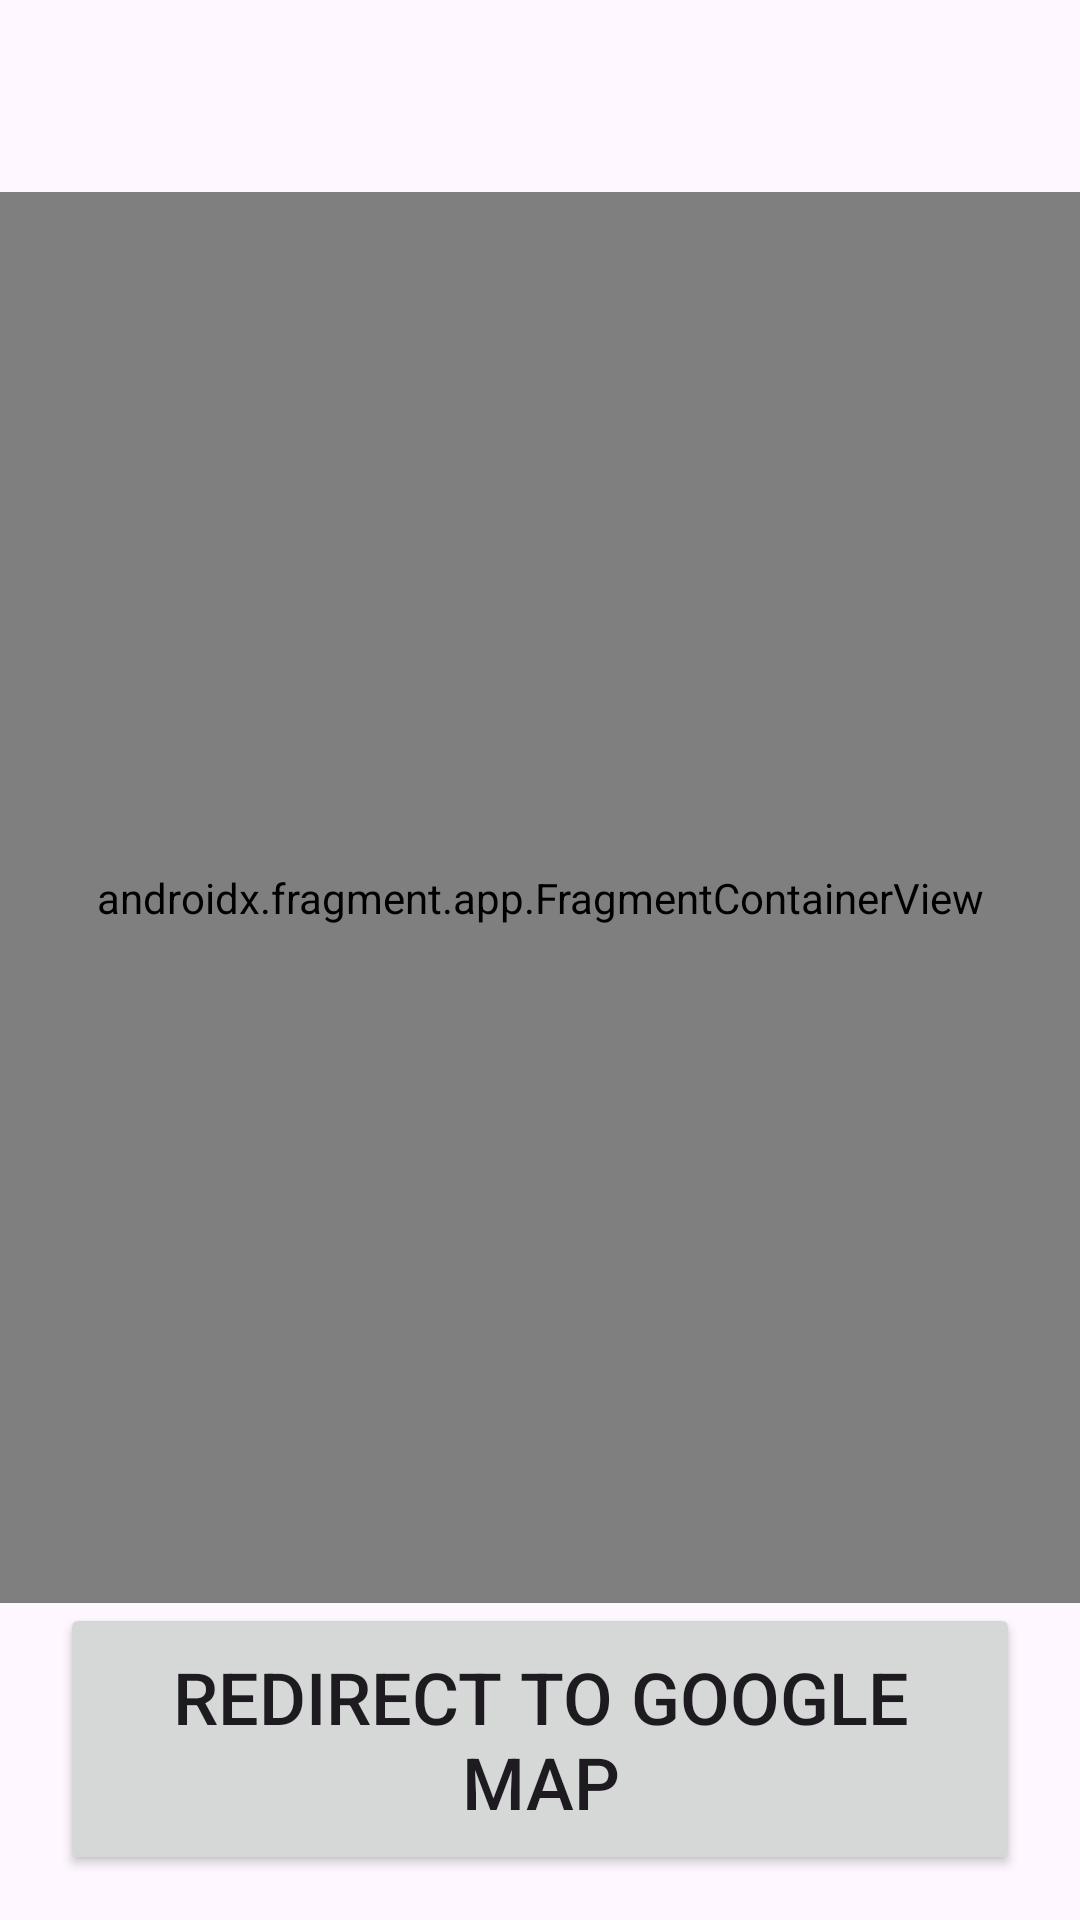

Layout XML and referenced resources for this Android screen:
<!-- AndroidManifest.xml: application theme Theme.Lab_Wing -->
<!-- res/layout/activity_maps.xml -->
<?xml version="1.0" encoding="utf-8"?>
<androidx.constraintlayout.widget.ConstraintLayout xmlns:android="http://schemas.android.com/apk/res/android"
    xmlns:app="http://schemas.android.com/apk/res-auto"
    xmlns:tools="http://schemas.android.com/tools"
    android:layout_width="match_parent"
    android:layout_height="match_parent"
    tools:context=".CToFActivity">
    <com.google.android.material.appbar.AppBarLayout
        android:id="@+id/appBarLayout"
        android:layout_width="match_parent"
        android:layout_height="?attr/actionBarSize"
        android:fitsSystemWindows="true"
        app:layout_constraintEnd_toEndOf="parent"
        app:layout_constraintStart_toStartOf="parent"
        app:layout_constraintTop_toTopOf="parent">

        <ImageView
            android:id="@+id/return_to_main"
            android:layout_width="50dp"
            android:layout_height="50dp"
            android:layout_marginLeft="16dp"
            android:layout_marginTop="8dp"
            android:background="@drawable/border"
            android:contentDescription="@string/return_img_description"
            android:src="@drawable/baseline_return_24" />
    </com.google.android.material.appbar.AppBarLayout>

    <androidx.fragment.app.FragmentContainerView
        android:id="@+id/map"
        android:name="com.google.android.gms.maps.SupportMapFragment"
        android:layout_width="fill_parent"
        android:layout_height="0dp"
        app:layout_constraintBottom_toTopOf="@+id/redirect_map_btn"
        app:layout_constraintEnd_toEndOf="parent"
        app:layout_constraintStart_toStartOf="parent"
        app:layout_constraintTop_toBottomOf="@+id/appBarLayout" />

    <Button
        android:id="@+id/redirect_map_btn"
        android:layout_width="0dp"
        android:layout_height="wrap_content"
        android:text="Redirect to Google Map"
        android:textSize="24sp"
        android:padding="15dp"
        android:layout_marginBottom="15dp"
        android:layout_marginHorizontal="20dp"
        app:layout_constraintBottom_toBottomOf="parent"
        app:layout_constraintEnd_toEndOf="parent"
        app:layout_constraintStart_toStartOf="parent" />
</androidx.constraintlayout.widget.ConstraintLayout>
<!-- resources referenced by this layout -->
<resources>
  <string name="return_img_description">Return</string>
  <style name="Theme.Lab_Wing" parent="Theme.MaterialComponents.DayNight.DarkActionBar">
          
          <item name="colorPrimary">@color/purple_500</item>
          <item name="colorPrimaryVariant">@color/purple_700</item>
          <item name="colorOnPrimary">@color/white</item>
          
          <item name="colorSecondary">@color/teal_200</item>
          <item name="colorSecondaryVariant">@color/teal_700</item>
          <item name="colorOnSecondary">@color/black</item>
          
          <item name="android:statusBarColor">?attr/colorPrimaryVariant</item>
          
      </style>
  <!-- not gathered from this repository: default colours our renderer supplied (Android Studio template values) -->
  <color name="purple_500">#FF6200EE</color>
  <color name="purple_700">#FF3700B3</color>
  <color name="teal_200">#FF03DAC5</color>
  <color name="teal_700">#FF018786</color>
  <color name="black">#FF000000</color>
  <color name="white">#FFFFFFFF</color>
</resources>
